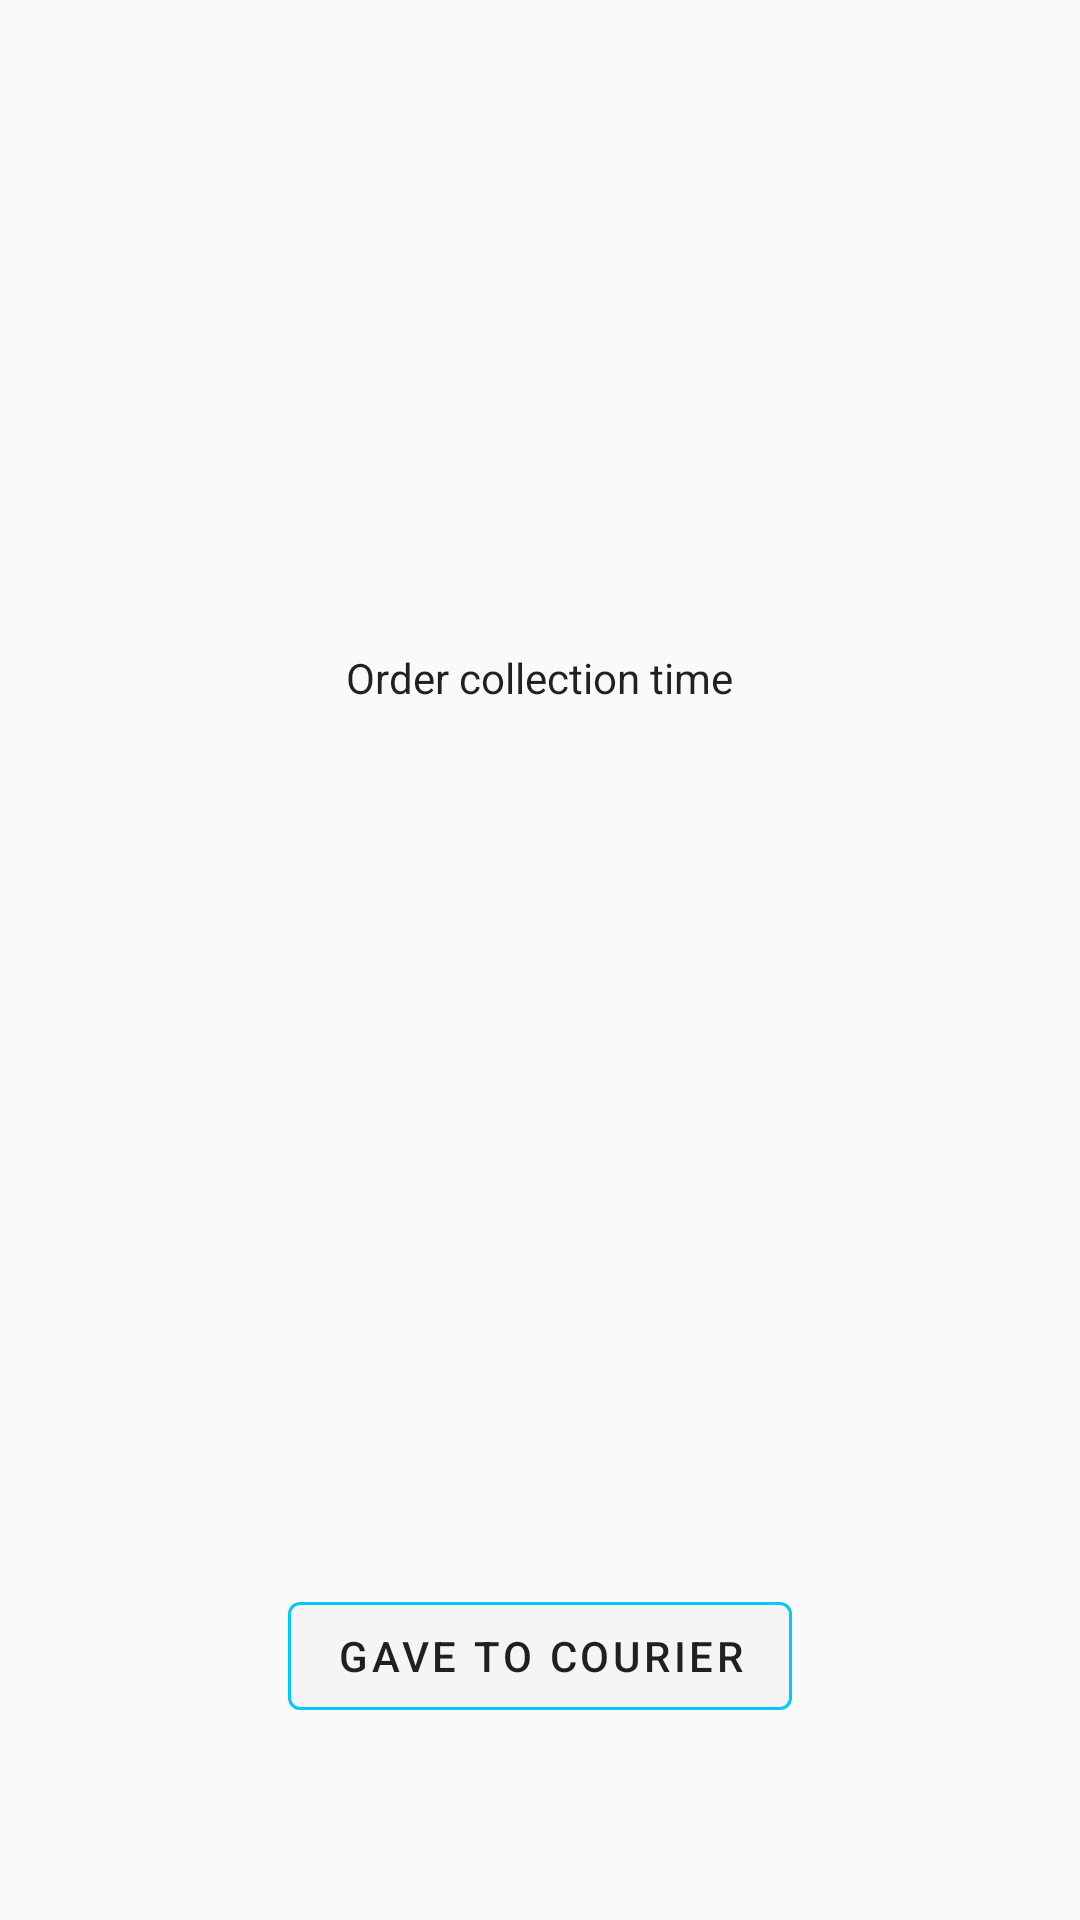

Android layout source for this screen:
<!-- AndroidManifest.xml: activity theme Theme.CollectedOrder -->
<!-- res/layout/activity_order_collected.xml -->
<?xml version="1.0" encoding="utf-8"?>
<layout xmlns:android="http://schemas.android.com/apk/res/android"
    xmlns:app="http://schemas.android.com/apk/res-auto"
    xmlns:tools="http://schemas.android.com/tools">


    
    <androidx.appcompat.widget.LinearLayoutCompat
        android:layout_width="match_parent"
        android:layout_height="match_parent"
        android:gravity="center"
        android:orientation="vertical"
        android:paddingTop="64dp"
        android:paddingBottom="64dp">

        <com.google.android.material.textview.MaterialTextView
            android:id="@+id/orderCode"
            android:layout_width="wrap_content"
            android:layout_height="wrap_content"
            android:gravity="center"
            android:textAppearance="?android:textAppearanceMedium"
            android:textColor="?android:textColorPrimary"
            tools:text="Order №123213\ncollected!" />

        <com.google.android.material.textview.MaterialTextView
            android:id="@+id/orderTime"
            android:layout_width="wrap_content"
            android:layout_height="wrap_content"
            android:layout_marginTop="128dp"
            android:text="@string/order_collection_time"
            android:textColor="?android:textColorPrimary" />

        <com.google.android.material.textview.MaterialTextView
            android:id="@+id/orderTimeValue"
            android:layout_width="wrap_content"
            android:layout_height="wrap_content"
            android:layout_marginTop="6dp"
            android:layout_weight="1"
            android:textColor="#F2994A"
            android:textStyle="bold"
            tools:text="04 m : 07 s" />

        <com.google.android.material.button.MaterialButton
            android:id="@+id/gaveOrder"
            style="@style/Widget.MaterialComponents.Button.UnelevatedButton"
            android:layout_width="wrap_content"
            android:layout_height="wrap_content"
            android:text="@string/gave_to_courier"
            android:textColor="?android:textColorPrimary"
            app:rippleColor="?colorAccent"
            app:strokeColor="?colorAccent"
            app:strokeWidth="1dp" />

    </androidx.appcompat.widget.LinearLayoutCompat>

</layout>
<!-- resources referenced by this layout -->
<resources>
  <string name="gave_to_courier">Gave to courier</string>
  <string name="order_collection_time">Order collection time</string>
  <style name="Theme.CollectedOrder" parent="Theme.MaterialComponents.Light.NoActionBar.Bridge">
          <item name="colorAccent">@color/blue_light</item>
      </style>
  <color name="blue_light">#00C9FF</color>
</resources>
